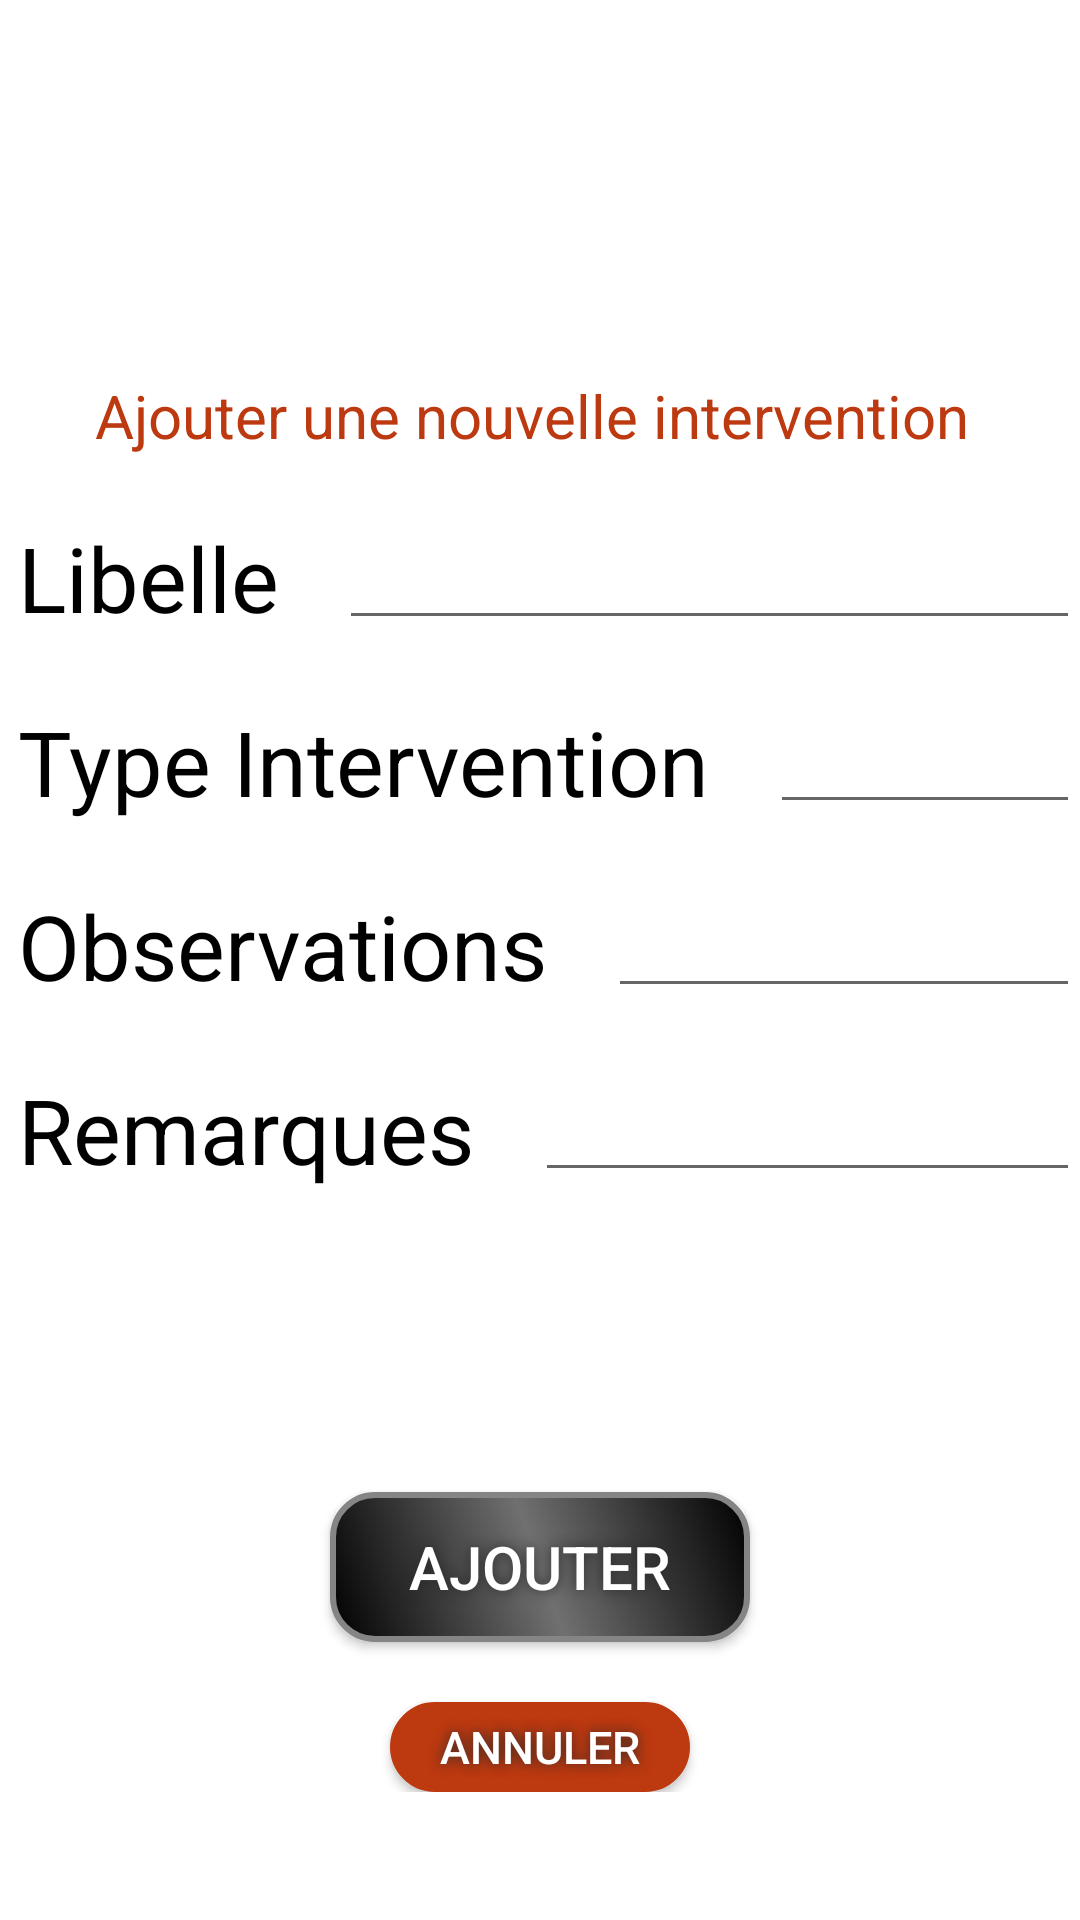

Reconstruct the res/layout file that produces this screen, plus the resources it refers to.
<!-- AndroidManifest.xml: application theme AppTheme -->
<!-- res/layout/activity_form_ajout_interventions_proprietaire.xml -->
<?xml version="1.0" encoding="utf-8"?>
<androidx.constraintlayout.widget.ConstraintLayout xmlns:android="http://schemas.android.com/apk/res/android"
    xmlns:app="http://schemas.android.com/apk/res-auto"
    xmlns:tools="http://schemas.android.com/tools"
    android:layout_width="match_parent"
    android:layout_height="match_parent"
    tools:context=".FormAjoutInterventionsProprietaireActivity">
    <LinearLayout
        android:layout_width="match_parent"
        android:layout_height="match_parent"
        android:orientation="vertical">

        <LinearLayout
            android:layout_width="match_parent"
            android:layout_height="wrap_content"
            android:orientation="vertical"
            android:gravity="center"
            android:layout_marginTop="125dp">
            <TextView
                android:id="@+id/tv_titre_intervention_form"
                android:layout_width="wrap_content"
                android:layout_height="wrap_content"
                android:text="Ajouter une nouvelle intervention "
                android:textColor="@color/colorOrange"
                android:textSize="20dp"
                android:shadowColor="@color/colorPrimaryDark"
                android:shadowDx="1"
                android:shadowDy="1"
                android:shadowRadius="2">
            </TextView>
        </LinearLayout>
        <LinearLayout
            android:layout_width="match_parent"
            android:layout_height="wrap_content"
            android:orientation="horizontal"
            android:gravity="center"
            android:layout_marginLeft="6dp"
            android:layout_marginTop="20dp">
            <TextView
                android:id="@+id/tv_libelle_intervention_form"
                android:layout_width="wrap_content"
                android:layout_height="wrap_content"
                android:text="Libelle"
                android:textColor="@color/colorPrimary"
                android:textSize="30dp"
                android:shadowColor="@color/colorPrimaryDark"
                android:shadowDx="1"
                android:shadowDy="1"
                android:shadowRadius="2" >
            </TextView>
            <EditText
                android:id="@+id/et_libelle_intervention_form"
                android:layout_width="0dp"
                android:layout_height="wrap_content"
                android:layout_weight="25"
                android:inputType="textEmailAddress"
                android:layout_marginLeft="20dp">
            </EditText>
        </LinearLayout>
        <LinearLayout
            android:layout_width="match_parent"
            android:layout_height="wrap_content"
            android:orientation="horizontal"
            android:gravity="center"
            android:layout_marginLeft="6dp"
            android:layout_marginTop="20dp">
            <TextView
                android:id="@+id/tv_type_intervention_from"
                android:layout_width="wrap_content"
                android:layout_height="wrap_content"
                android:text="Type Intervention"
                android:textColor="@color/colorPrimary"
                android:textSize="30dp"
                android:shadowColor="@color/colorPrimaryDark"
                android:shadowDx="1"
                android:shadowDy="1"
                android:shadowRadius="2" >
            </TextView>
            <EditText
                android:id="@+id/et_type_intervention_form"
                android:layout_width="0dp"
                android:layout_height="wrap_content"
                android:layout_weight="25"
                android:layout_marginLeft="20dp">
            </EditText>
        </LinearLayout>
        <LinearLayout
            android:layout_width="match_parent"
            android:layout_height="wrap_content"
            android:orientation="horizontal"
            android:gravity="center"
            android:layout_marginLeft="6dp"
            android:layout_marginTop="20dp">
            <TextView
                android:id="@+id/tv_observations_intervention_form"
                android:layout_width="wrap_content"
                android:layout_height="wrap_content"
                android:text="Observations"
                android:textColor="@color/colorPrimary"
                android:textSize="30dp"
                android:shadowColor="@color/colorPrimaryDark"
                android:shadowDx="1"
                android:shadowDy="1"
                android:shadowRadius="2" >
            </TextView>
            <EditText
                android:id="@+id/et_observations_intervention_form"
                android:layout_width="0dp"
                android:layout_height="wrap_content"
                android:layout_weight="25"
                android:inputType="textEmailAddress"
                android:layout_marginLeft="20dp">
            </EditText>
        </LinearLayout>
        <LinearLayout
            android:layout_width="match_parent"
            android:layout_height="wrap_content"
            android:orientation="horizontal"
            android:gravity="center"
            android:layout_marginLeft="6dp"
            android:layout_marginTop="20dp">
            <TextView
                android:id="@+id/tv_remarques_intervention_form"
                android:layout_width="wrap_content"
                android:layout_height="wrap_content"
                android:text="Remarques"
                android:textColor="@color/colorPrimary"
                android:textSize="30dp"
                android:shadowColor="@color/colorPrimaryDark"
                android:shadowDx="1"
                android:shadowDy="1"
                android:shadowRadius="2" >
            </TextView>
            <EditText
                android:id="@+id/et_remarques_intervention_form"
                android:layout_width="0dp"
                android:layout_height="wrap_content"
                android:layout_weight="25"
                android:inputType="textEmailAddress"
                android:layout_marginLeft="20dp">
            </EditText>
        </LinearLayout>
        <LinearLayout
            android:layout_width="match_parent"
            android:layout_height="wrap_content"
            android:orientation="vertical"
            android:gravity="center">
            <Button
                android:id="@+id/btn_ajouter_intervention_form"
                android:text="Ajouter"
                android:textColor="#FFFFFF"
                android:textSize="20sp"
                android:layout_width="140dp"
                android:layout_height="50dp"
                android:background="@drawable/button_shape"
                android:shadowColor="#292929"
                android:shadowDx="0"
                android:shadowDy="0"
                android:shadowRadius="10"
                android:layout_marginTop="100dp"
                />
            <Button
                android:id="@+id/btn_annuler_intervention_form"
                android:text="Annuler"
                android:textColor="#FFFFFF"
                android:textSize="15sp"
                android:layout_width="100dp"
                android:layout_height="30dp"
                android:background="@drawable/button_shape"
                android:backgroundTint="@color/colorOrange"
                android:shadowColor="#292929"
                android:shadowDx="0"
                android:shadowDy="0"
                android:shadowRadius="10"
                android:layout_marginTop="20dp"
                />
        </LinearLayout>
    </LinearLayout>
</androidx.constraintlayout.widget.ConstraintLayout>
<!-- resources referenced by this layout -->
<resources>
  <color name="colorOrange">#BD3910</color>
  <color name="colorPrimary">#000000</color>
  <color name="colorPrimaryDark">#ffffff</color>
  <!-- drawable button_shape (drawable-v24) -->
  <?xml version="1.0" encoding="utf-8"?>
  <shape xmlns:android="http://schemas.android.com/apk/res/android" android:shape="rectangle" >
      <corners
          android:radius="14dp"
          />
      <gradient
          android:angle="45"
          android:centerX="50%"
          android:centerColor="#707070"
          android:startColor="#000000"
          android:endColor="#000000"
          android:type="linear"
          />
      <padding
          android:left="0dp"
          android:top="0dp"
          android:right="0dp"
          android:bottom="0dp"
          />
      <size
          android:width="200dp"
          android:height="60dp"
          />
      <stroke
          android:width="2dp"
          android:color="#858585"
          />
  </shape>
  <style name="AppTheme" parent="Theme.AppCompat.Light.DarkActionBar">
          
          <item name="android:windowBackground">@drawable/boisblanc</item>
          <item name="colorPrimary">@color/colorPrimary</item>
          <item name="colorPrimaryDark">@color/colorPrimary</item>
          <item name="colorAccent">@color/colorAccent</item>
      </style>
  <color name="colorAccent">#03DAC5</color>
</resources>
